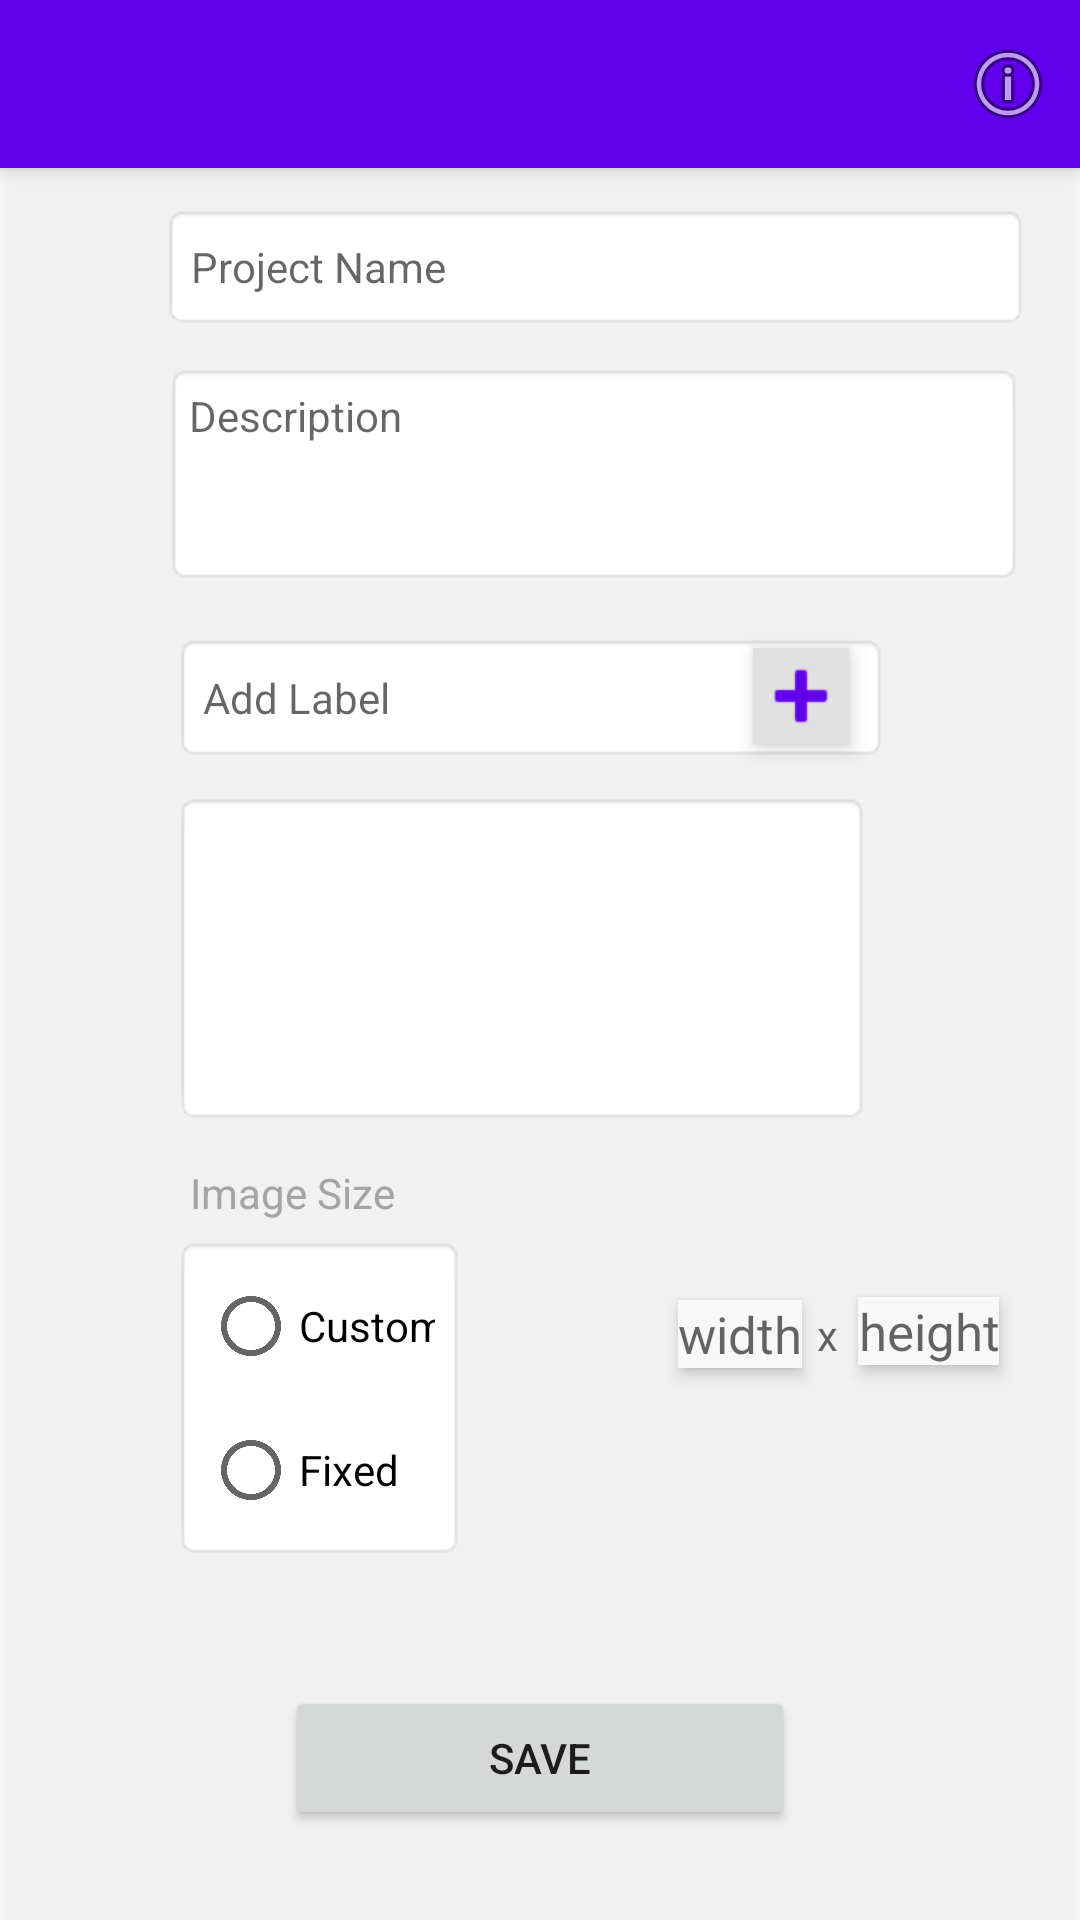

Write the Android layout XML for this screen, with the resource values it uses.
<!-- AndroidManifest.xml: application theme Theme.ImageLabellingApp -->
<!-- res/layout/activity_create_project.xml -->
<?xml version="1.0" encoding="utf-8"?>
<RelativeLayout xmlns:android="http://schemas.android.com/apk/res/android"
    xmlns:app="http://schemas.android.com/apk/res-auto"
    xmlns:tools="http://schemas.android.com/tools"
    android:id="@+id/content"
    android:layout_width="match_parent"
    android:layout_height="match_parent"
    android:background="#39E6E6E6"
    android:elevation="3dp"
    app:circularflow_defaultRadius="10dp"
    tools:context=".createProject">

    <androidx.appcompat.widget.Toolbar
        android:id="@+id/toolbar"
        android:layout_width="match_parent"
        android:layout_height="?attr/actionBarSize"
        android:background="?attr/colorPrimary"
        android:elevation="4dp"
        android:theme="?attr/actionBarTheme"
        app:popupTheme="@style/AppTheme.PopupOverlay">

        <ImageButton
            android:id="@+id/helpButton"
            android:layout_width="wrap_content"
            android:layout_height="wrap_content"
            android:layout_gravity="end"
            android:background="#00FFFFFF"
            android:contentDescription="Help"
            android:foregroundGravity="fill"
            android:foregroundTint="#FBFBFB"
            android:padding="8dp"
            android:src="@android:drawable/ic_menu_info_details"
            android:tint="#00FFFFFF" />

    </androidx.appcompat.widget.Toolbar>

    <EditText
        android:id="@+id/projName"
        android:layout_width="289dp"
        android:layout_height="42dp"
        android:layout_alignParentStart="true"
        android:layout_alignParentTop="true"
        android:layout_centerHorizontal="true"
        android:layout_marginStart="54dp"
        android:layout_marginTop="68dp"
        android:background="@android:drawable/editbox_background_normal"
        android:ems="10"
        android:hint="Project Name"
        android:inputType="textPersonName"
        android:textSize="14sp" />

    <EditText
        android:id="@+id/descriptionEditText"
        android:layout_width="286dp"
        android:layout_height="74dp"
        android:layout_below="@id/projName"
        android:layout_alignParentStart="true"
        android:layout_marginStart="55dp"
        android:layout_marginTop="11dp"
        android:background="@android:drawable/editbox_background_normal"
        android:gravity="top|start"
        android:hint="Description"
        android:inputType="textMultiLine"
        android:lines="2"
        android:maxLines="3"
        android:padding="8dp"
        android:scrollbars="vertical"
        android:textSize="14sp" />


    

    

    <EditText
        android:id="@+id/inputLabel"
        android:layout_width="238dp"
        android:layout_height="43dp"
        android:layout_below="@id/projName"
        android:layout_alignParentStart="true"
        android:layout_marginStart="58dp"
        android:layout_marginTop="101dp"
        android:layout_marginRight="-1dp"
        android:layout_marginBottom="6dp"
        android:background="@android:drawable/editbox_background_normal"
        android:hint="Add Label"
        android:textSize="14sp" />


    <ImageButton
        android:id="@+id/labelAdd"
        android:layout_width="wrap_content"
        android:layout_height="wrap_content"
        android:layout_below="@id/projName"
        android:layout_alignParentEnd="true"
        android:layout_marginStart="10dp"
        android:layout_marginTop="106dp"
        android:layout_marginEnd="77dp"
        android:layout_marginBottom="4dp"
        android:background="#E8E7E7"
        android:backgroundTint="#E1E1E1"
        android:elevation="4dp"
        android:src="@android:drawable/ic_input_add"
        android:text="ADD"
        android:tint="#6200EA" />

    <ListView
        android:id="@+id/labelList"
        android:layout_width="wrap_content"
        android:layout_height="111dp"
        android:layout_below="@id/inputLabel"
        android:layout_alignParentStart="true"
        android:layout_alignParentEnd="true"
        android:layout_marginStart="58dp"
        android:layout_marginTop="4dp"
        android:layout_marginEnd="70dp"
        android:layout_weight="1"
        android:background="@android:drawable/editbox_background_normal"
        android:elevation="-5dp"
        android:fadingEdge="vertical"></ListView>

    <TextView
        android:id="@+id/textViewImageSize"
        android:layout_width="wrap_content"
        android:layout_height="wrap_content"
        android:layout_below="@id/labelList"
        android:layout_marginTop="13dp"
        android:text="                   Image Size"
        android:textColor="#A4A4A4"
        android:textSize="14sp" />

    <RadioGroup
        android:id="@+id/radioGroup"
        android:layout_width="wrap_content"
        android:layout_height="wrap_content"
        android:layout_below="@+id/labelList"
        android:layout_alignRight="@id/textViewImageSize"
        android:layout_alignParentStart="true"
        android:layout_alignParentEnd="true"
        android:layout_centerHorizontal="true"
        android:layout_marginStart="58dp"
        android:layout_marginTop="37dp"
        android:layout_marginEnd="205dp"
        android:layout_marginRight="-63dp"
        android:background="@android:drawable/editbox_background_normal"
        android:orientation="vertical">

        <RadioButton
            android:id="@+id/radioCustom"
            android:layout_width="114dp"
            android:layout_height="wrap_content"
            android:text="Custom"
            android:textSize="14sp" />

        <RadioButton
            android:id="@+id/radioFixed"
            android:layout_width="158dp"
            android:layout_height="wrap_content"
            android:text="Fixed" />
    </RadioGroup>

    <Spinner
        android:id="@+id/aspectRatioSpinner"
        android:layout_width="109dp"
        android:layout_height="wrap_content"
        android:layout_below="@id/radioGroup"
        android:layout_alignParentEnd="true"
        android:layout_marginTop="-38dp"
        android:layout_marginEnd="78dp"
        android:background="#F4F3F3"
        android:backgroundTint="#F8F8F8"
        android:dropDownSelector="@android:drawable/arrow_down_float"
        android:elevation="3dp"
        android:enabled="false"
        android:fadingEdge="horizontal"
        android:textAlignment="center"
        android:visibility="visible" />

    <TextView
        android:id="@+id/textHeight"
        android:layout_width="wrap_content"
        android:layout_height="wrap_content"
        android:layout_below="@id/editTextWidth"
        android:layout_marginStart="5dp"
        android:layout_marginTop="-21dp"
        android:layout_toEndOf="@+id/editTextWidth"
        android:enabled="false"
        android:hint="x"
        android:inputType="numberDecimal"
        android:textSize="14sp" />

    <EditText
        android:id="@+id/editTextWidth"
        android:layout_width="wrap_content"
        android:layout_height="wrap_content"
        android:layout_below="@id/radioGroup"
        android:layout_alignParentStart="true"
        android:layout_marginStart="226dp"
        android:layout_marginTop="-87dp"
        android:background="#EFEDED"
        android:backgroundTint="#F8F8F8"
        android:elevation="3dp"
        android:enabled="false"
        android:hint="width"
        android:inputType="numberDecimal"
        android:textAlignment="center"
        android:textSize="17sp" />

    <EditText
        android:id="@+id/editTextHeight"
        android:layout_width="wrap_content"
        android:layout_height="wrap_content"
        android:layout_below="@id/editTextWidth"
        android:layout_alignParentStart="true"
        android:layout_marginStart="286dp"
        android:layout_marginTop="-24dp"
        android:background="#EFEDED"
        android:backgroundTint="#F8F8F8"
        android:elevation="3dp"
        android:enabled="false"
        android:hint="height"
        android:inputType="numberDecimal"
        android:textAlignment="center"
        android:textSize="17sp" />

    <Button
        android:id="@+id/saveBtn"
        android:layout_width="wrap_content"
        android:layout_height="wrap_content"
        android:layout_alignParentBottom="true"
        android:layout_centerInParent="true"
        android:layout_marginBottom="30dp"
        android:layout_weight="0"
        android:width="170dp"
        android:text="Save"
        app:cornerRadius="250dp" />


</RelativeLayout>
<!-- resources referenced by this layout -->
<resources>
  <style name="Theme.ImageLabellingApp" parent="Theme.MaterialComponents.DayNight.DarkActionBar">
          
          <item name="colorPrimary">@color/purple_500</item>
          <item name="colorPrimaryVariant">@color/purple_700</item>
          <item name="colorOnPrimary">@color/white</item>
          
          <item name="colorSecondary">@color/teal_200</item>
          <item name="colorSecondaryVariant">@color/teal_700</item>
          <item name="colorOnSecondary">@color/black</item>
          
          <item name="android:statusBarColor">?attr/colorPrimaryVariant</item>
          
      </style>
  <!-- not gathered from this repository: default colours our renderer supplied (Android Studio template values) -->
  <color name="purple_500">#FF6200EE</color>
  <color name="purple_700">#FF3700B3</color>
  <color name="teal_200">#FF03DAC5</color>
  <color name="teal_700">#FF018786</color>
  <color name="black">#FF000000</color>
  <color name="white">#FFFFFFFF</color>
</resources>
